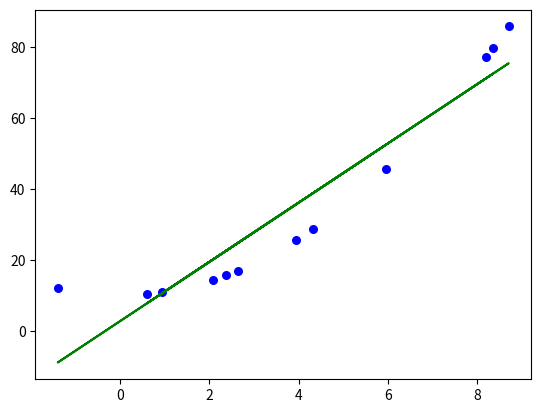

Python code for this plot:
import matplotlib.pyplot as plt 
import pylab as pl
import numpy as np
import random

def estimate_coefficients(x,y):
    #size of the array - in this case it will be 12
    n=np.size(x)
    #mean of x and y
    meanx = np.mean(x)
    meany = np.mean(y)
    #calculating cross validation and deviation about x    
    SSxy = np.sum((x-meanx)*(y-meany))
    SSxx = np.sum(np.square(x-meanx))
    #calculating regression coefficients
    b1 = SSxy/SSxx
    b0 = meany - b1*meanx
    return(b0,b1)

def plot_regression_line(x,y,b):
    #predicted response vector
    ypred = b[0] + (b[1]*x)
    #plotting the regression line
    plt.plot(x,ypred,color='g')



#initial data set
x = np.array([2.3623402702636973, 3.93046818183036, 2.0753210460616236, 0.597853708469624, 8.351827320929244, 8.191995305455864, 2.6294249061387216, 0.9286897816437047, 5.957351530430834, -1.3967469478286905, 8.700246135266521, 4.314283811846619])
y = np.array([15.580651552509558, 25.448580128380854, 14.306957444226311, 10.357429056730883, 79.75301959862016, 77.10878708461091, 16.913875337022624, 10.862464710529432, 45.4900372571266, 11.950902036268763, 85.69428281422005, 28.613044809161792])

#plotting the 12 points in the array
plt.scatter(x,y,color='b',marker='o',s=30)

b = estimate_coefficients(x,y)
print("Estimated coefficients b0, b1: ",b)

plot_regression_line(x,y,b)

#show graph
plt.show()
